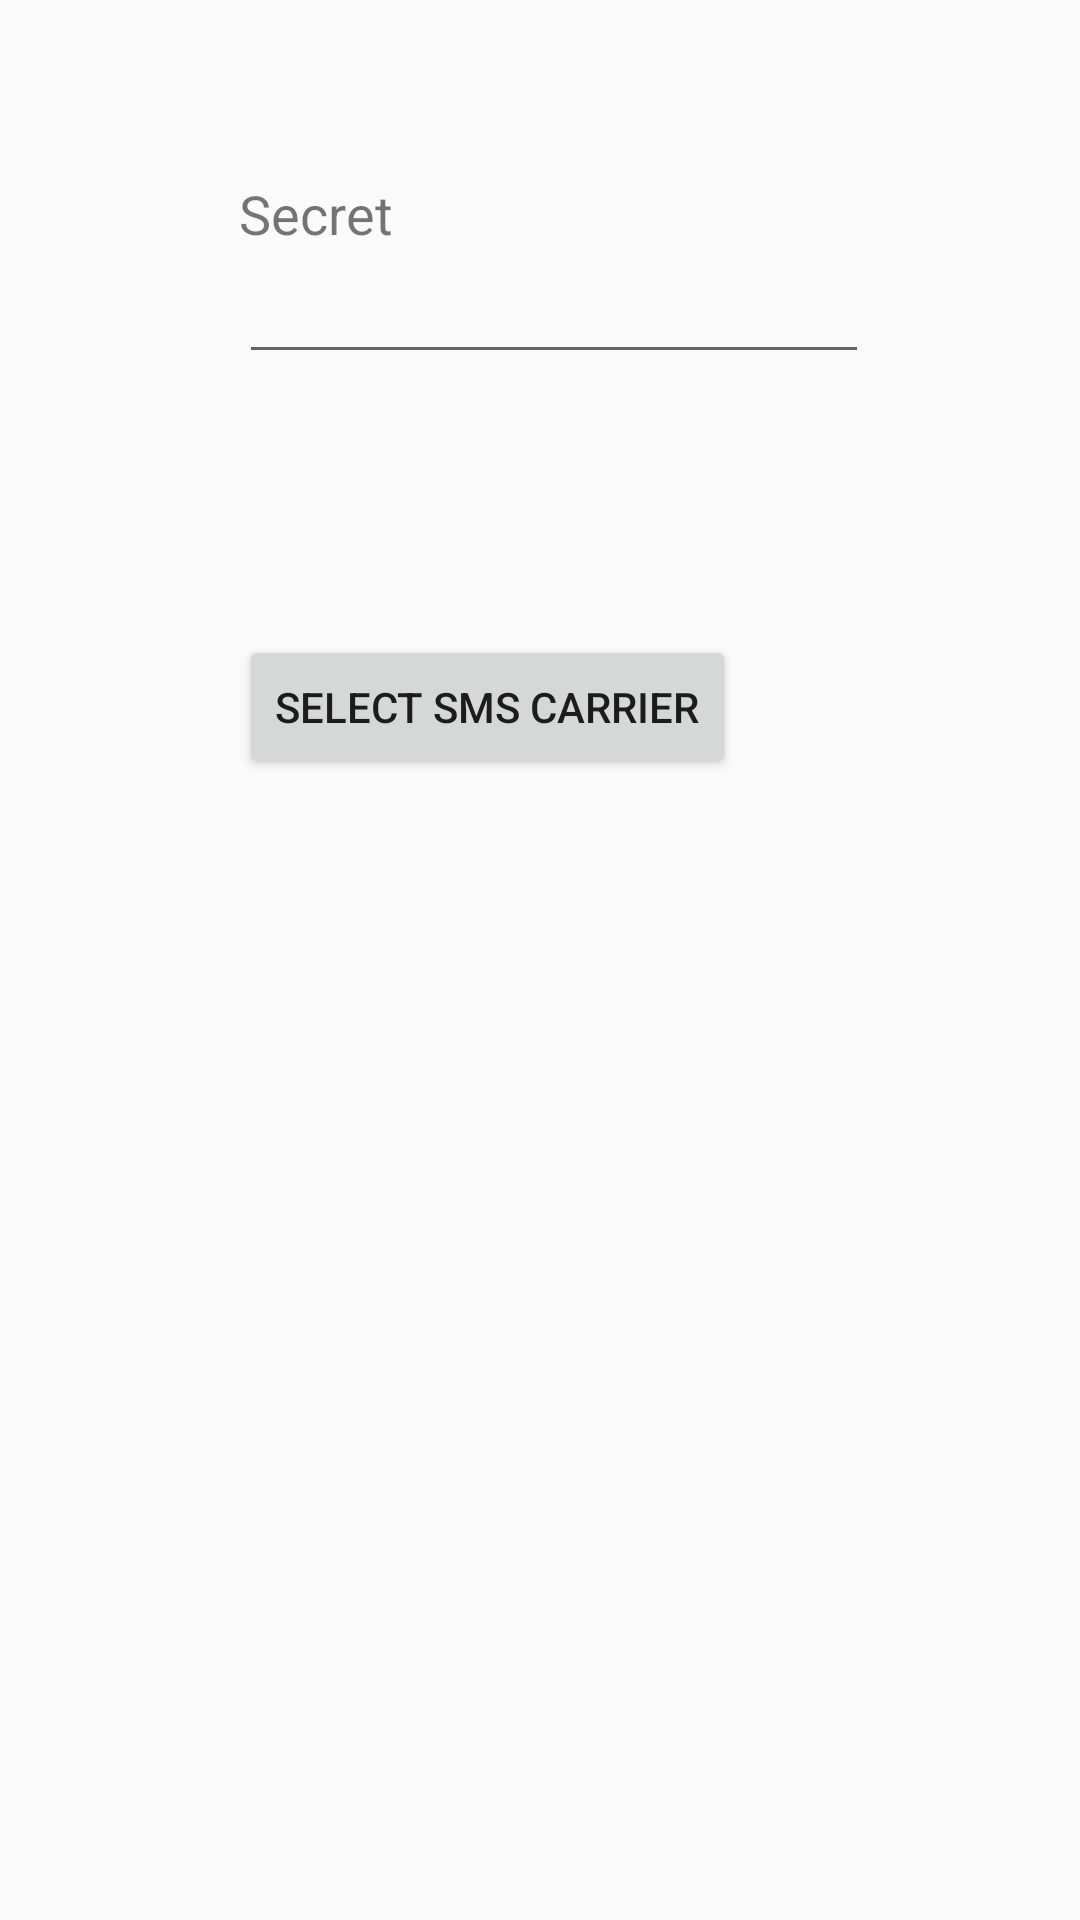

Layout XML and referenced resources for this Android screen:
<!-- AndroidManifest.xml: application theme StegSMSAppTheme -->
<!-- res/layout/embedd_activity.xml -->
<RelativeLayout xmlns:android="http://schemas.android.com/apk/res/android"
    xmlns:tools="http://schemas.android.com/tools" android:layout_width="match_parent"
    android:layout_height="match_parent" android:paddingLeft="@dimen/activity_horizontal_margin"
    android:paddingRight="@dimen/activity_horizontal_margin"
    android:paddingTop="@dimen/activity_vertical_margin"
    android:paddingBottom="@dimen/activity_vertical_margin"
    tools:context="com.mastpro.dpsu.stegosms.EmbeddActivity">

    <EditText
        android:layout_width="wrap_content"
        android:layout_height="wrap_content"
        android:inputType="textMultiLine"
        android:ems="10"
        android:id="@+id/secret"
        android:layout_below="@+id/headerSecret"
        android:layout_alignLeft="@+id/headerSecret"
        android:layout_alignStart="@+id/headerSecret" />

    <TextView
        android:layout_width="wrap_content"
        android:layout_height="wrap_content"
        android:id="@+id/headerSecret"
        android:layout_marginTop="59dp"
        android:textSize="18sp"
        android:text="@string/header_secret"
        android:layout_marginLeft="80dp"
        android:layout_marginStart="80dp"
        android:layout_alignParentTop="true"
        android:layout_alignParentLeft="true"
        android:layout_alignParentStart="true" />

    <Button
        android:layout_width="wrap_content"
        android:layout_height="wrap_content"
        android:text="@string/button_select_carrier"
        android:id="@+id/selectCarrier"
        android:layout_below="@+id/secret"
        android:layout_alignLeft="@+id/secret"
        android:layout_alignStart="@+id/secret"
        android:layout_marginTop="87dp"
        android:onClick="pickCarrier" />

</RelativeLayout>
<!-- resources referenced by this layout -->
<resources>
  <string name="button_select_carrier">Select SMS Carrier</string>
  <string name="header_secret">Secret</string>
  <style name="StegSMSAppTheme" parent="Theme.AppCompat.Light">
         <item name="colorPrimary">@android:color/white</item>
      </style>
</resources>
